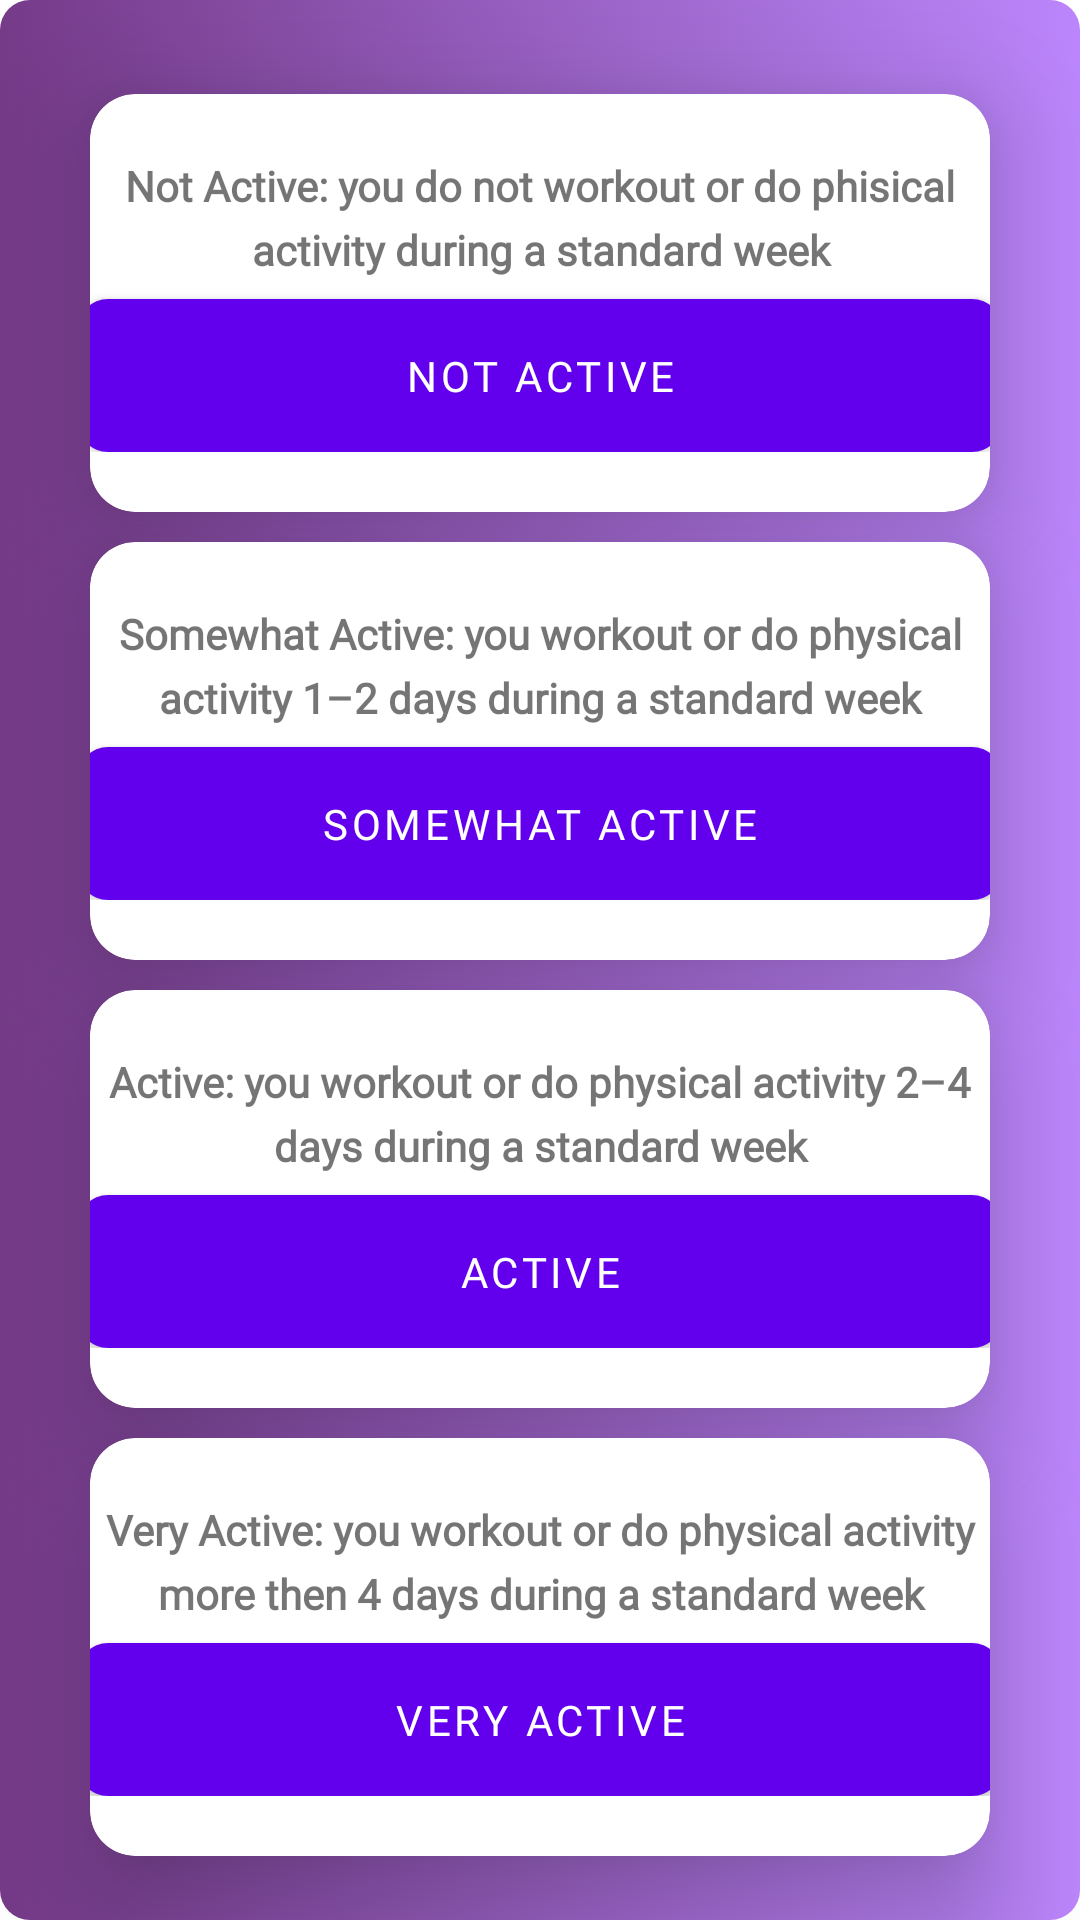

Reconstruct the res/layout file that produces this screen, plus the resources it refers to.
<!-- AndroidManifest.xml: application theme Theme.Fitnics -->
<!-- res/layout/activity_sign_up_active_level.xml -->
<?xml version="1.0" encoding="utf-8"?>
<androidx.constraintlayout.widget.ConstraintLayout xmlns:android="http://schemas.android.com/apk/res/android"
    xmlns:app="http://schemas.android.com/apk/res-auto"
    xmlns:tools="http://schemas.android.com/tools"
    android:layout_width="match_parent"
    android:layout_height="match_parent"
    android:background="@drawable/purple_love"
    tools:context=".presentation.SignUpActiveLevelActivity">


    <androidx.appcompat.widget.LinearLayoutCompat
        android:layout_width="match_parent"
        android:layout_height="match_parent"
        android:gravity="center"
        android:orientation="vertical">


        <com.google.android.material.card.MaterialCardView
            android:layout_width="match_parent"
            android:layout_height="wrap_content"
            android:foregroundGravity="center"
            app:cardElevation="20dp"
            android:layout_marginStart="30dp"
            android:layout_marginEnd="30dp"
            android:layout_marginTop="10dp"
            app:cardCornerRadius="15dp"
            tools:ignore="MissingConstraints">

            <LinearLayout
                android:layout_width="348dp"
                android:layout_height="match_parent"
                android:layout_marginStart="30dp"
                android:layout_marginEnd="30dp"
                android:orientation="vertical"
                android:layout_gravity="center"
                android:padding="20dp">

                <com.google.android.material.textview.MaterialTextView
                    android:id="@+id/NotActiveText"
                    android:layout_width="match_parent"
                    android:layout_height="match_parent"
                    android:layout_gravity="center"
                    android:gravity="center"
                    android:layout_marginTop="1dp"
                    android:lineSpacingExtra="5dp"
                    android:fontFamily="@font/muli"
                    android:text="@string/not_active"
                    android:textStyle="bold" />

                <Button
                    android:id="@+id/NotActivebtn"
                    android:layout_width="match_parent"
                    android:layout_height="wrap_content"
                    android:layout_gravity="center"
                    android:background="@drawable/purple_love"
                    android:fontFamily="@font/muli"
                    android:gravity="center"
                    android:onClick="btnNotActive"
                    android:text="@string/not_activebtn"
                    android:padding="10dp"
                    android:layout_marginTop="7dp"
                    />

            </LinearLayout>

        </com.google.android.material.card.MaterialCardView>

        <com.google.android.material.card.MaterialCardView

            android:layout_width="match_parent"
            android:layout_height="wrap_content"
            android:foregroundGravity="center"
            app:cardElevation="20dp"
            android:layout_marginStart="30dp"
            android:layout_marginEnd="30dp"
            android:layout_marginTop="10dp"
            app:cardCornerRadius="15dp"
            tools:ignore="MissingConstraints">

            <LinearLayout
                android:layout_width="348dp"
                android:layout_height="match_parent"
                android:layout_marginStart="10dp"
                android:layout_marginEnd="10dp"
                android:orientation="vertical"
                android:layout_gravity="center"
                android:padding="20dp">


                <com.google.android.material.textview.MaterialTextView
                    android:id="@+id/SomewhatActiveText"
                    android:text="@string/somewhat_active"
                    android:layout_width="match_parent"
                    android:layout_height="match_parent"
                    android:layout_gravity="center"
                    android:gravity="center"
                    android:layout_marginTop="1dp"
                    android:lineSpacingExtra="5dp"
                    android:fontFamily="@font/muli"
                    android:textStyle="bold" />

                <Button
                    android:id="@+id/SomewhatActivebtn"
                    android:layout_width="match_parent"
                    android:layout_height="wrap_content"
                    android:layout_gravity="center"
                    android:background="@drawable/purple_love"
                    android:fontFamily="@font/muli"
                    android:onClick="btnSomeActive"
                    android:text="@string/somewhat_activebtn"
                    android:padding="10dp"
                    android:layout_marginTop="7dp"
                    />

            </LinearLayout>
        </com.google.android.material.card.MaterialCardView>

        <com.google.android.material.card.MaterialCardView

            android:layout_width="match_parent"
            android:layout_height="wrap_content"
            android:foregroundGravity="center"
            app:cardElevation="20dp"
            android:layout_marginStart="30dp"
            android:layout_marginEnd="30dp"
            android:layout_marginTop="10dp"
            app:cardCornerRadius="15dp"
            tools:ignore="MissingConstraints">

            <LinearLayout
                android:layout_width="348dp"
                android:layout_height="match_parent"
                android:layout_marginStart="10dp"
                android:layout_marginEnd="10dp"
                android:orientation="vertical"
                android:layout_gravity="center"
                android:padding="20dp">


                <com.google.android.material.textview.MaterialTextView
                    android:id="@+id/ActiveText"
                    android:text="@string/active"
                    android:layout_width="match_parent"
                    android:layout_height="match_parent"
                    android:layout_gravity="center"
                    android:gravity="center"
                    android:layout_marginTop="1dp"
                    android:lineSpacingExtra="5dp"
                    android:fontFamily="@font/muli"
                    android:textStyle="bold" />

                <Button
                    android:id="@+id/Activebtn"
                    android:layout_width="match_parent"
                    android:layout_height="wrap_content"
                    android:layout_gravity="center"
                    android:background="@drawable/purple_love"
                    android:fontFamily="@font/muli"
                    android:onClick="btnComplete"
                    android:text="@string/activebtn"
                    android:padding="10dp"
                    android:layout_marginTop="7dp"
                    />

            </LinearLayout>
        </com.google.android.material.card.MaterialCardView>

        <com.google.android.material.card.MaterialCardView

            android:layout_width="match_parent"
            android:layout_height="wrap_content"
            android:foregroundGravity="center"
            app:cardElevation="20dp"
            android:layout_marginStart="30dp"
            android:layout_marginEnd="30dp"
            android:layout_marginTop="10dp"
            app:cardCornerRadius="15dp"
            tools:ignore="MissingConstraints">

            <LinearLayout
                android:layout_width="348dp"
                android:layout_height="match_parent"
                android:layout_marginStart="10dp"
                android:layout_marginEnd="10dp"
                android:layout_gravity="center"
                android:orientation="vertical"
                android:padding="20dp">


                <com.google.android.material.textview.MaterialTextView
                    android:id="@+id/VeryActive"
                    android:text="@string/very_active"
                    android:layout_width="match_parent"
                    android:layout_height="match_parent"
                    android:layout_gravity="center"
                    android:gravity="center"
                    android:layout_marginTop="1dp"
                    android:lineSpacingExtra="5dp"
                    android:fontFamily="@font/muli"
                    android:textStyle="bold" />

                <Button
                    android:id="@+id/VeryActivebtn"
                    android:layout_width="match_parent"
                    android:layout_height="wrap_content"
                    android:layout_gravity="center"
                    android:background="@drawable/purple_love"
                    android:fontFamily="@font/muli"
                    android:onClick="veryActive"
                    android:text="@string/very_activebtn"
                    android:padding="10dp"
                    android:layout_marginTop="7dp"
                    />
            </LinearLayout>
        </com.google.android.material.card.MaterialCardView>

    </androidx.appcompat.widget.LinearLayoutCompat>

</androidx.constraintlayout.widget.ConstraintLayout>
<!-- resources referenced by this layout -->
<resources>
  <!-- drawable purple_love (drawable) -->
  <?xml version="1.0" encoding="utf-8"?>
  <selector xmlns:android="http://schemas.android.com/apk/res/android">
  <item>
      <shape android:shape="rectangle">
          <gradient
              android:startColor="@color/purple_200"
              android:endColor="#753a88"
              android:type="linear"
              android:angle="180"/>
          <corners android:radius="10dp" />
      </shape>
  </item>
  </selector>
  <string name="active">Active: you workout or do physical activity 2–4 days during a standard week</string>
  <string name="activebtn">Active</string>
  <string name="not_active">Not Active: you do not workout or do phisical activity during a standard week</string>
  <string name="not_activebtn">Not Active</string>
  <string name="somewhat_active">Somewhat Active: you workout or do physical activity 1–2 days during a standard week</string>
  <string name="somewhat_activebtn">Somewhat Active</string>
  <string name="very_active">Very Active: you workout or do physical activity more then 4 days during a standard week</string>
  <string name="very_activebtn">Very Active</string>
  <style name="Theme.Fitnics" parent="Theme.MaterialComponents.DayNight.DarkActionBar">
          
          <item name="colorPrimary">@color/purple_500</item>
          <item name="colorPrimaryVariant">@color/purple_700</item>
          <item name="colorOnPrimary">@color/white</item>
          
          <item name="colorSecondary">@color/teal_200</item>
          <item name="colorSecondaryVariant">@color/teal_700</item>
          <item name="colorOnSecondary">@color/black</item>
          
          <item name="android:statusBarColor" tools:targetApi="l">?attr/colorPrimaryVariant</item>
          
      </style>
  <color name="purple_200">#FFBB86FC</color>
  <color name="purple_500">#FF6200EE</color>
  <color name="purple_700">#FF3700B3</color>
  <color name="white">#FFFFFFFF</color>
  <color name="teal_200">#FF03DAC5</color>
  <color name="teal_700">#FF018786</color>
  <color name="black">#FF000000</color>
</resources>
